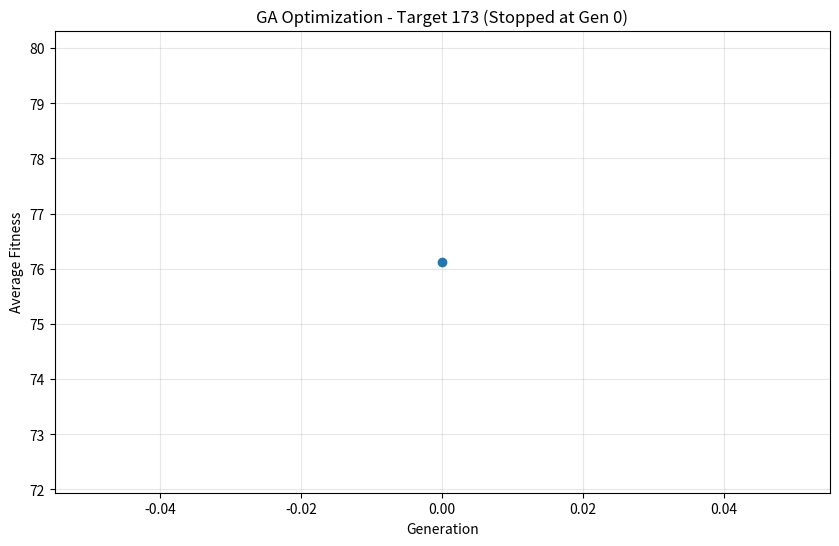

Generate this figure with matplotlib:
from random import randint, random
from operator import add
import matplotlib.pyplot as plt

def individual(length, min, max):
    """ Create a member of the population."""
    return [randint(min, max) for x in range(length)]

def population(count, length, min, max):
    """
    Create a number of individuals (i.e. a population).
    count: the number of individuals in the population
    length: the number of values per individual
    min: the minimum possible value in an individual's list of values
    max: the maximum possible value in an individual's list of values
    """
    return [individual(length, min, max) for x in range(count)]

def fitness(individual, target):
    """
    Determine the fitness of an individual. Higher is better.
    individual: the individual to evaluate
    target: the target number individuals are aiming for
    """
    
    sum_values = sum(individual)
    return abs(target - sum_values)

def grade(pop, target):
    """ Find average fitness for a population."""
    summed = sum(fitness(x, target) for x in pop)
    return summed / (len(pop) * 1.0)

def evolve(pop, target, retain=0.2, random_select=0.05, mutate=0.01):
    graded = [(fitness(x, target), x) for x in pop]
    graded = [x[1] for x in sorted(graded)]
    # Implement elistist selection of parents, top 20% become parents for next generation
    retain_length = int(len(graded) * retain)
    parents = graded[:retain_length]

    # randomly add other individuals to promote genetic diversity
    for individual in graded[retain_length:]:
        if random_select > random():
            parents.append(individual)

    # mutate some individuals
    for individual in parents:
        if mutate > random():
            pos_to_mutate = randint(0, len(individual) - 1)
            # this mutation is not ideal, because it restricts the range of possible values
            individual[pos_to_mutate] = randint(min(individual), max(individual))

    # crossover parents to create children
    num_parents = len(parents)
    desired_pop_size = len(pop) - num_parents
    children = []
    # Make children until population is refilled
    while len(children) < desired_pop_size:
        # Choose two different parent indices randomly
        male = randint(0, num_parents - 1)
        female = randint(0, num_parents - 1)
        if male != female: # Ensures same parent is not used twice for one child
            male = parents[male]
            female = parents[female]
            half = len(male) // 2
            child = male[:half] + female[half:] # First half genes from male, second half from female
            children.append(child) # Add baby to next generation
    parents.extend(children) # Add children to parents for next generation
    return parents

def find_target(population, target, max_generations = 100):
    for gen in range(max_generations):
        # Evolve population
        population = evolve(population, target)
        # Check for when the sum of individuals equal the target
        for indiv in population:
            if sum(indiv) == target:
                print(f"Target {target} found at generation {gen+1}: {indiv}")
                return indiv, gen+1
    print("Target not found within max generations.")
    return None, max_generations

# Example usage
target = 173
p_count = 1000
i_length = 1
i_min = 0
i_max = 200
generations = 100

# Track if solution is found
solution_found= False
solution_generation = 0

# Initialise population
p = population(p_count, i_length, i_min, i_max)
fitness_history = [grade(p, target)]

for gen in range(generations):
    # Check if target found (fitness = 0)
    for indiv in p:
        if fitness(indiv, target) == 0:
            solution_found = True
            solution_generation = gen + 1
            print(f"Target {target} found in {solution_generation} generations!")
            print(f"Solution: {indiv}")
            print(f"Sum: {sum(indiv)}")
            break  # Exit inner loop
    if solution_found:
        break # Exit outer loop

    # Evolve to next generation
    p = evolve(p, target, retain=0.2, random_select=0.05, mutate=0.01)
    fitness_history.append(grade(p, target))

 # Report results if not found
if not solution_found:
    best_indiv = min(p, key=lambda x: fitness(x, target))
    print(f"\n Target not found after {generations} generations")
    print(f"Best solution: {best_indiv}, Sum: {sum(best_indiv)}")

# Print fitness history
print(f"\nFitness History:")
for i, datum in enumerate(fitness_history):
    print(f"Generation {i}: {datum:.2f}")

# Plot fitness over generations
plt.figure(figsize=(10, 6))
plt.plot(fitness_history, marker='o')
plt.xlabel('Generation')
plt.ylabel('Average Fitness')
plt.title(f'GA Optimization - Target {target} (Stopped at Gen {len(fitness_history)-1})')
plt.grid(True, alpha=0.3)
plt.show()

# for i in range(generations):
#     p = evolve(p, target)
#     fitness_history.append(grade(p, target))
#     find_target(p, target,generations)

# for datum in fitness_history:
#     print(datum)

# plt.plot(fitness_history)
# plt.show()
